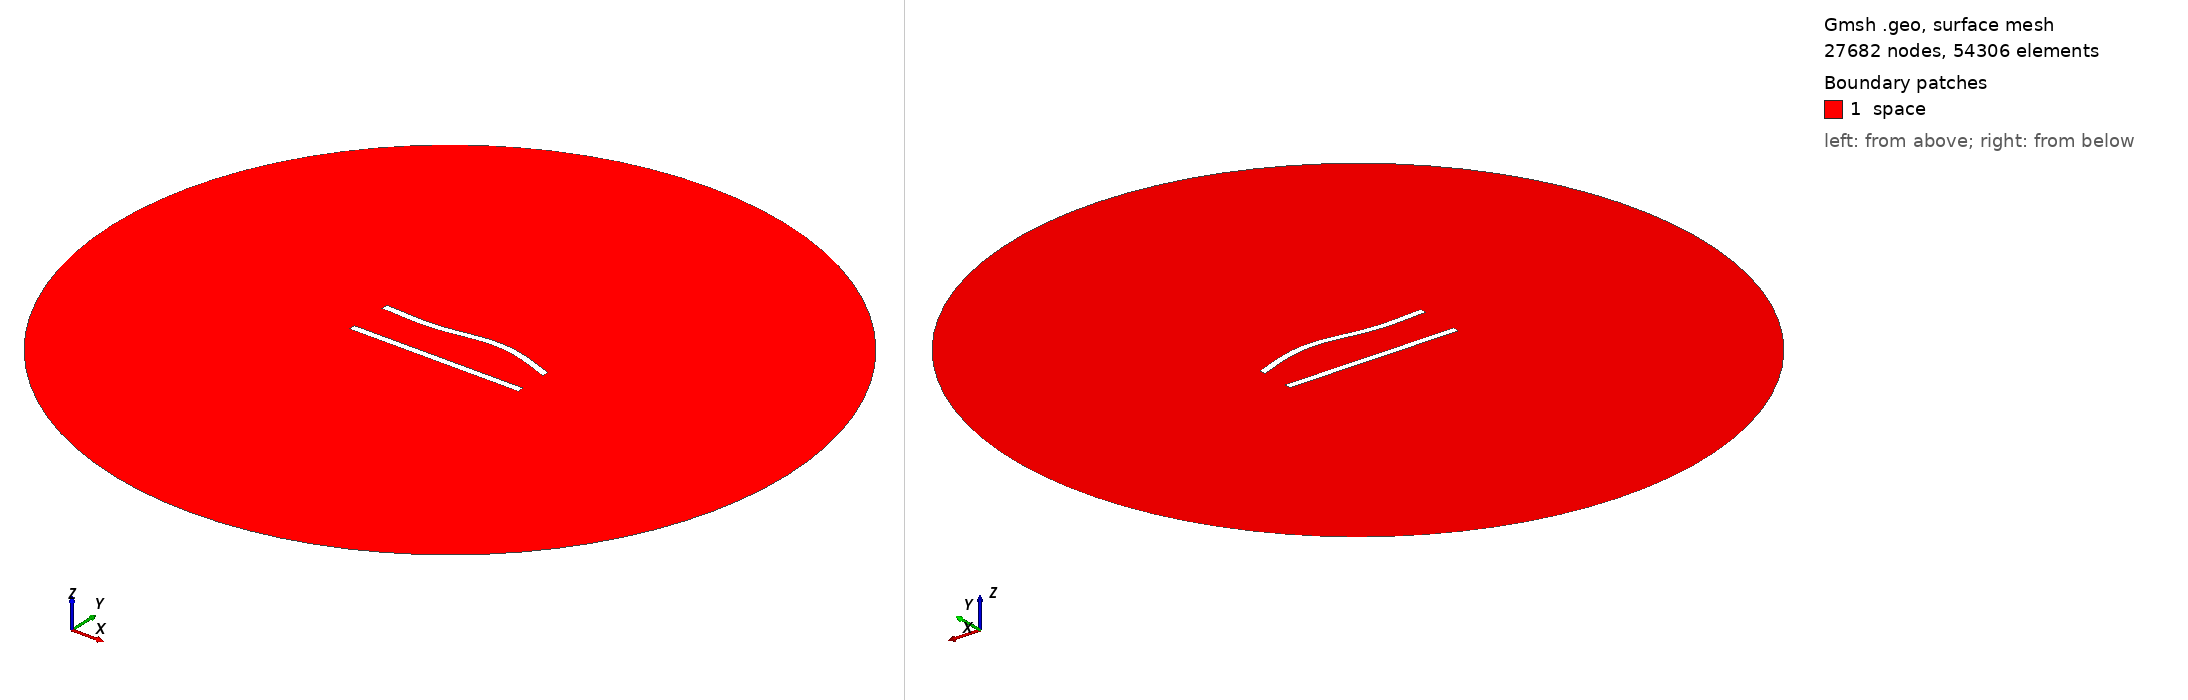

Gmsh geometry script, surface-meshed: 27682 nodes, 54306 surface elements. Boundary patches (legend numbers): 1 space. Left view from above one corner, right view from below the opposite corner. Legend entries are the model's physical surfaces. The drawing asked Gmsh for element sizes between 1% and 20% of the model's largest extent; the script's own settings can give other sizes.

=== 209.geo (drawn) ===
//---------------------------------------
// Geometry kernel
//---------------------------------------

SetFactory("OpenCASCADE");



//---------------------------------------
// Parameters of the geometry
//---------------------------------------

// Overetch of the upper plate
overetch = 0.0;

// Distance between the plates
distance = 25.0;

// Discretization over the x axis (for the deformation)
nx = 50; 

// Length of the plate
L = 100 - overetch; 

// Number of modes
n = 4; 

// 1st mode coefficient
coeff(1) = 0.0;
beta(1) = 0.596864 * 3.1415926535 / L;

// 2nd mode coefficient
coeff(2) = 1.5;
beta(2) = 1.49418 * 3.1415926535 / L;

// 3rd mode coefficient
coeff(3) = -1.5;
beta(3) = 2.50025 * 3.1415926535 / L;

// 4th mode coefficient
coeff(4) = 0.0;
beta(4) = 3.49999 * 3.1415926535 / L;



//---------------------------------------
// Upper plate (deformed rectangle)
//---------------------------------------

// Coordiantes of the upper plate
xmin = -50;
xmax = 50 - overetch;

// Height of the upper plate
yheight = 4 - 2 * overetch;

// Indexes of the points
UpperID[] = {};
LowerID[] = {};
LeftID[] = {};
RightID[] = {};

// Point index
p = 1;

// Horizontal edges
For i In {1:nx}
    x = xmin + (i-1)*(xmax - xmin)/(nx-1);

    y_bottom = distance / 2 + overetch;
    For j In {1:n}
        C = (Cosh(beta(j)*L) + Cos(beta(j)*L)) / (Sinh(beta(j)*L) + Sin(beta(j)*L));
        y_bottom  = y_bottom + coeff(j) * (Cosh(beta(j)*(x+50)) - Cos(beta(j)*(x+50)) - C * (Sinh(beta(j)*(x+50)) - Sin(beta(j)*(x+50))));
    EndFor

    y_top = y_bottom + yheight;

    Point(p) = {x, y_top, 0, 1.0};
    UpperID[i] = p;
    p = p + 1;

    Point(p) = {x, y_bottom, 0, 1.0};
    LowerID[i] = p;
    p = p + 1;
EndFor

// Create point lists
UpperPts[] = {}; LowerPts[] = {};
For i In {1:nx}
  UpperPts[] += {UpperID[i]};
  LowerPts[] += {LowerID[i]};
EndFor

// Build splines
Spline(1) = {UpperPts[]};
Spline(2) = {LowerPts[]};
Line(3) = {LowerPts[nx-1], UpperPts[nx-1]};
Line(4) = {LowerPts[0], UpperPts[0]};

// Build the plane surface
Curve Loop(1) = {2, 3, -1, -4};
Plane Surface(1) = {1};



//---------------------------------------
// Lower plate (rectangle)
//---------------------------------------

// Vertices
Point(1001) = {-50, -distance/2, 0, 1.0};
Point(1002) = { 50, -distance/2, 0, 1.0};
Point(1003) = { 50,  -distance/2 + 4, 0, 1.0};
Point(1004) = {-50,  -distance/2 + 4, 0, 1.0};

// Edges
Line(5) = {1001, 1002};
Line(6) = {1002, 1003};
Line(7) = {1003, 1004};
Line(8) = {1004, 1001};

// Plane surface
Line Loop(2) = {5, 6, 7, 8};
Plane Surface(2) = {2}; 



//---------------------------------------
// Outer (fictious) boundary
//---------------------------------------

// Points
Point(1005) = {0, 0, 0};       // Center
Point(1006) = {200, 0, 0};     // Start point
Point(1007) = {0, 200, 0};     // 90 degrees
Point(1008) = {-200, 0, 0};    // 180 degrees
Point(1009) = {0, -200, 0};    // 270 degrees

// Circle arcs (each needs start, center, end)
Circle(9) = {1006, 1005, 1007};
Circle(10) = {1007, 1005, 1008};
Circle(11) = {1008, 1005, 1009};
Circle(12) = {1009, 1005, 1006};

// Plane surface for the entire domain
Curve Loop(3) = {9, 10, 11, 12};
Surface(3) = {3};

// Subtract the plates from the whole domain to obtain the actual domain where we want to solve the equations
BooleanDifference{ Surface{3}; Delete; }{ Surface{1}; Surface{2}; Delete; }




//---------------------------------------
// Transfinite Lines/Curves
//---------------------------------------

// Set the number of points on the boundaries
r = 6;
d = 0.15;

// Plates
Transfinite Curve {1} = 50*r/4 Using Progression 1;
Transfinite Line {2} = 50*r Using Progression 1;
Transfinite Curve {3, 4} = 2*r Using Progression 1+d;
Transfinite Line {5} = 50*r/4 Using Progression 1;
Transfinite Line {7} = 50*r Using Progression 1;
Transfinite Line {6} = 2*r Using Progression 1-d;
Transfinite Line {8} = 2*r Using Progression 1+d;

// Outer boundary
Transfinite Line {9, 10, 11, 12} = 20 Using Progression 1;



//---------------------------------------
// Physical groups
//---------------------------------------                

// Physical curves (boundaries)
Physical Line("force_segment", 10) = {2};
Physical Line("upper_plate", 11) = {1, 3, 4};
Physical Line("lower_plate", 12) = {5, 6, 7, 8};
Physical Line("boundary", 20) = {9, 10, 11, 12};

// Physical Surfaces
Physical Surface("space", 30) = {3};



//---------------------------------------
// 6. Generate the Mesh
//---------------------------------------

// 2D mesh generation
Mesh 2;
